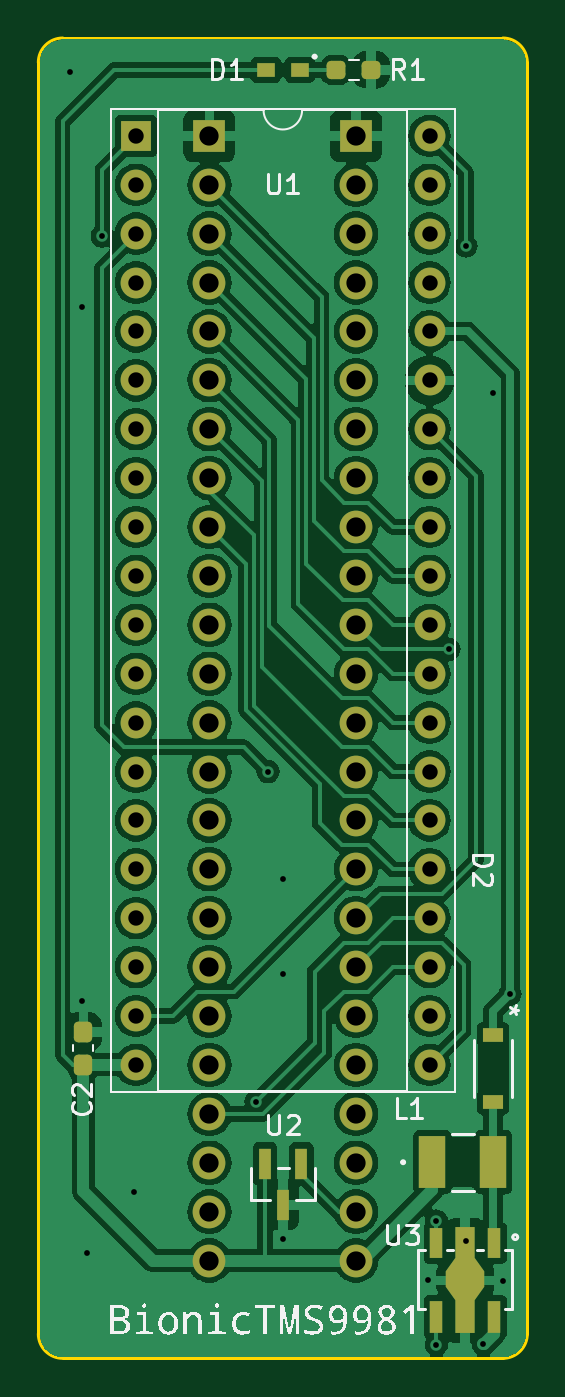
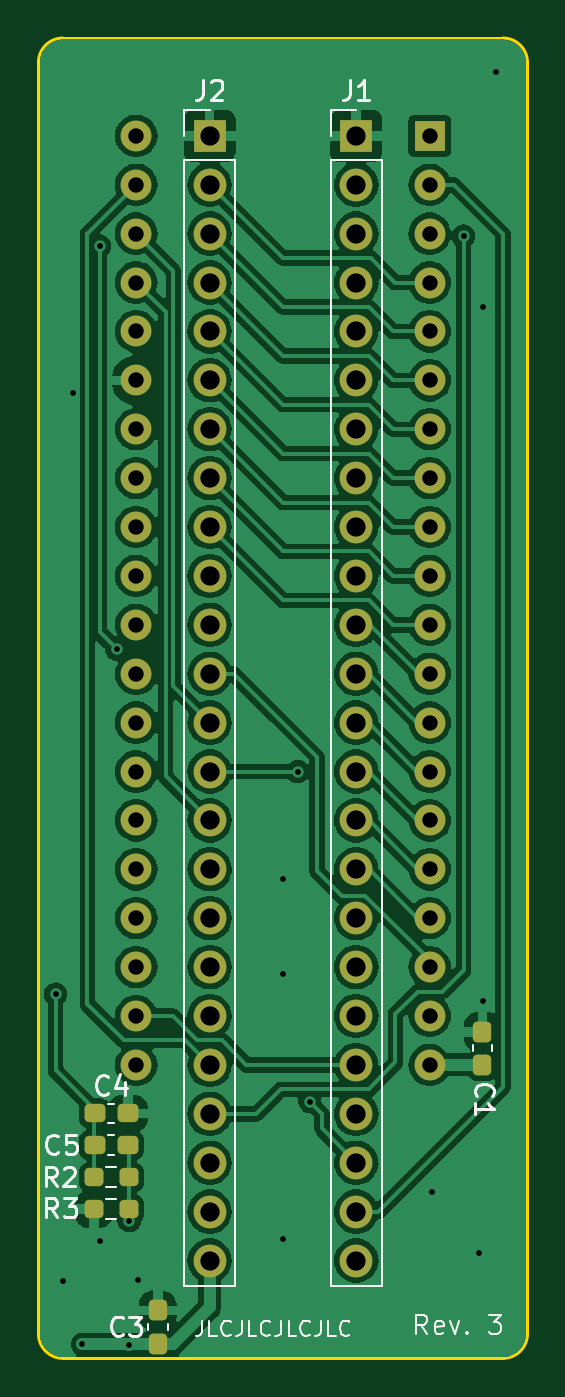
Circuit board: 11 layer files. Board 25.4 x 68.6 mm.
- bottom_copper: bionic-tms9981-B_Cu.gbr (139656 bytes)
- bottom_mask: bionic-tms9981-B_Mask.gbr (4206 bytes)
- paste: bionic-tms9981-B_Paste.gbr (1811 bytes)
- bottom_silk: bionic-tms9981-B_Silkscreen.gbr (17227 bytes)
- outline: bionic-tms9981-Edge_Cuts.gbr (1050 bytes)
- top_copper: bionic-tms9981-F_Cu.gbr (143565 bytes)
- top_mask: bionic-tms9981-F_Mask.gbr (4650 bytes)
- paste: bionic-tms9981-F_Paste.gbr (2260 bytes)
- top_silk: bionic-tms9981-F_Silkscreen.gbr (30772 bytes)
- drill: bionic-tms9981-NPTH.drl (279 bytes)
- drill: bionic-tms9981-PTH.drl (2196 bytes)

=== bottom_copper: bionic-tms9981-B_Cu.gbr (139656 bytes, source omitted) ===
=== bottom_mask: bionic-tms9981-B_Mask.gbr ===
G04 #@! TF.GenerationSoftware,KiCad,Pcbnew,8.0.4+dfsg-1*
G04 #@! TF.CreationDate,2025-02-10T12:03:22+09:00*
G04 #@! TF.ProjectId,bionic-tms9981,62696f6e-6963-42d7-946d-73393938312e,3*
G04 #@! TF.SameCoordinates,Original*
G04 #@! TF.FileFunction,Soldermask,Bot*
G04 #@! TF.FilePolarity,Negative*
%FSLAX46Y46*%
G04 Gerber Fmt 4.6, Leading zero omitted, Abs format (unit mm)*
G04 Created by KiCad (PCBNEW 8.0.4+dfsg-1) date 2025-02-10 12:03:22*
%MOMM*%
%LPD*%
G01*
G04 APERTURE LIST*
G04 Aperture macros list*
%AMRoundRect*
0 Rectangle with rounded corners*
0 $1 Rounding radius*
0 $2 $3 $4 $5 $6 $7 $8 $9 X,Y pos of 4 corners*
0 Add a 4 corners polygon primitive as box body*
4,1,4,$2,$3,$4,$5,$6,$7,$8,$9,$2,$3,0*
0 Add four circle primitives for the rounded corners*
1,1,$1+$1,$2,$3*
1,1,$1+$1,$4,$5*
1,1,$1+$1,$6,$7*
1,1,$1+$1,$8,$9*
0 Add four rect primitives between the rounded corners*
20,1,$1+$1,$2,$3,$4,$5,0*
20,1,$1+$1,$4,$5,$6,$7,0*
20,1,$1+$1,$6,$7,$8,$9,0*
20,1,$1+$1,$8,$9,$2,$3,0*%
G04 Aperture macros list end*
%ADD10R,1.600000X1.600000*%
%ADD11O,1.600000X1.600000*%
%ADD12R,1.700000X1.700000*%
%ADD13O,1.700000X1.700000*%
%ADD14RoundRect,0.237500X-0.250000X-0.237500X0.250000X-0.237500X0.250000X0.237500X-0.250000X0.237500X0*%
%ADD15RoundRect,0.237500X0.300000X0.237500X-0.300000X0.237500X-0.300000X-0.237500X0.300000X-0.237500X0*%
%ADD16RoundRect,0.237500X0.237500X-0.300000X0.237500X0.300000X-0.237500X0.300000X-0.237500X-0.300000X0*%
%ADD17RoundRect,0.237500X0.250000X0.237500X-0.250000X0.237500X-0.250000X-0.237500X0.250000X-0.237500X0*%
G04 APERTURE END LIST*
D10*
X106080000Y-75080000D03*
D11*
X106080000Y-77620000D03*
X106080000Y-80160000D03*
X106080000Y-82700000D03*
X106080000Y-85240000D03*
X106080000Y-87780000D03*
X106080000Y-90320000D03*
X106080000Y-92860000D03*
X106080000Y-95400000D03*
X106080000Y-97940000D03*
X106080000Y-100480000D03*
X106080000Y-103020000D03*
X106080000Y-105560000D03*
X106080000Y-108100000D03*
X106080000Y-110640000D03*
X106080000Y-113180000D03*
X106080000Y-115720000D03*
X106080000Y-118260000D03*
X106080000Y-120800000D03*
X106080000Y-123340000D03*
X121320000Y-123340000D03*
X121320000Y-120800000D03*
X121320000Y-118260000D03*
X121320000Y-115720000D03*
X121320000Y-113180000D03*
X121320000Y-110640000D03*
X121320000Y-108100000D03*
X121320000Y-105560000D03*
X121320000Y-103020000D03*
X121320000Y-100480000D03*
X121320000Y-97940000D03*
X121320000Y-95400000D03*
X121320000Y-92860000D03*
X121320000Y-90320000D03*
X121320000Y-87780000D03*
X121320000Y-85240000D03*
X121320000Y-82700000D03*
X121320000Y-80160000D03*
X121320000Y-77620000D03*
X121320000Y-75080000D03*
D12*
X109890000Y-75080000D03*
D13*
X109890000Y-77620000D03*
X109890000Y-80160000D03*
X109890000Y-82700000D03*
X109890000Y-85240000D03*
X109890000Y-87780000D03*
X109890000Y-90320000D03*
X109890000Y-92860000D03*
X109890000Y-95400000D03*
X109890000Y-97940000D03*
X109890000Y-100480000D03*
X109890000Y-103020000D03*
X109890000Y-105560000D03*
X109890000Y-108100000D03*
X109890000Y-110640000D03*
X109890000Y-113180000D03*
X109890000Y-115720000D03*
X109890000Y-118260000D03*
X109890000Y-120800000D03*
X109890000Y-123340000D03*
X109890000Y-125880000D03*
X109890000Y-128420000D03*
X109890000Y-130960000D03*
X109890000Y-133500000D03*
D14*
X121702900Y-130833000D03*
X123527900Y-130833000D03*
D15*
X123477900Y-127505600D03*
X121752900Y-127505600D03*
D13*
X117510000Y-133500000D03*
X117510000Y-130960000D03*
X117510000Y-128420000D03*
X117510000Y-125880000D03*
X117510000Y-123340000D03*
X117510000Y-120800000D03*
X117510000Y-118260000D03*
X117510000Y-115720000D03*
X117510000Y-113180000D03*
X117510000Y-110640000D03*
X117510000Y-108100000D03*
X117510000Y-105560000D03*
X117510000Y-103020000D03*
X117510000Y-100480000D03*
X117510000Y-97940000D03*
X117510000Y-95400000D03*
X117510000Y-92860000D03*
X117510000Y-90320000D03*
X117510000Y-87780000D03*
X117510000Y-85240000D03*
X117510000Y-82700000D03*
X117510000Y-80160000D03*
X117510000Y-77620000D03*
D12*
X117510000Y-75080000D03*
D16*
X120202400Y-137818000D03*
X120202400Y-136093000D03*
D15*
X123477900Y-125854600D03*
X121752900Y-125854600D03*
D16*
X103336800Y-123338900D03*
X103336800Y-121613900D03*
D17*
X123527900Y-129182000D03*
X121702900Y-129182000D03*
M02*

=== paste: bionic-tms9981-B_Paste.gbr (1811 bytes, source withheld) ===
=== bottom_silk: bionic-tms9981-B_Silkscreen.gbr (17227 bytes, source omitted) ===
=== outline: bionic-tms9981-Edge_Cuts.gbr ===
G04 #@! TF.GenerationSoftware,KiCad,Pcbnew,8.0.4+dfsg-1*
G04 #@! TF.CreationDate,2025-02-10T12:03:22+09:00*
G04 #@! TF.ProjectId,bionic-tms9981,62696f6e-6963-42d7-946d-73393938312e,3*
G04 #@! TF.SameCoordinates,Original*
G04 #@! TF.FileFunction,Profile,NP*
%FSLAX46Y46*%
G04 Gerber Fmt 4.6, Leading zero omitted, Abs format (unit mm)*
G04 Created by KiCad (PCBNEW 8.0.4+dfsg-1) date 2025-02-10 12:03:22*
%MOMM*%
%LPD*%
G01*
G04 APERTURE LIST*
G04 #@! TA.AperFunction,Profile*
%ADD10C,0.150000*%
G04 #@! TD*
G04 APERTURE END LIST*
D10*
X125130000Y-70000000D02*
G75*
G02*
X126400000Y-71270000I0J-1270000D01*
G01*
X102270000Y-138580000D02*
G75*
G02*
X101000000Y-137310000I0J1270000D01*
G01*
X126400000Y-71270000D02*
X126400000Y-137310000D01*
X126400000Y-137310000D02*
G75*
G02*
X125130000Y-138580000I-1270000J0D01*
G01*
X102270000Y-138580000D02*
X125130000Y-138580000D01*
X102270000Y-70000000D02*
X125130000Y-70000000D01*
X101000000Y-71270000D02*
G75*
G02*
X102270000Y-70000000I1270000J0D01*
G01*
X101000000Y-71270000D02*
X101000000Y-137310000D01*
M02*

=== top_copper: bionic-tms9981-F_Cu.gbr (143565 bytes, source omitted) ===
=== top_mask: bionic-tms9981-F_Mask.gbr ===
G04 #@! TF.GenerationSoftware,KiCad,Pcbnew,8.0.4+dfsg-1*
G04 #@! TF.CreationDate,2025-02-10T12:03:21+09:00*
G04 #@! TF.ProjectId,bionic-tms9981,62696f6e-6963-42d7-946d-73393938312e,3*
G04 #@! TF.SameCoordinates,Original*
G04 #@! TF.FileFunction,Soldermask,Top*
G04 #@! TF.FilePolarity,Negative*
%FSLAX46Y46*%
G04 Gerber Fmt 4.6, Leading zero omitted, Abs format (unit mm)*
G04 Created by KiCad (PCBNEW 8.0.4+dfsg-1) date 2025-02-10 12:03:21*
%MOMM*%
%LPD*%
G01*
G04 APERTURE LIST*
G04 Aperture macros list*
%AMRoundRect*
0 Rectangle with rounded corners*
0 $1 Rounding radius*
0 $2 $3 $4 $5 $6 $7 $8 $9 X,Y pos of 4 corners*
0 Add a 4 corners polygon primitive as box body*
4,1,4,$2,$3,$4,$5,$6,$7,$8,$9,$2,$3,0*
0 Add four circle primitives for the rounded corners*
1,1,$1+$1,$2,$3*
1,1,$1+$1,$4,$5*
1,1,$1+$1,$6,$7*
1,1,$1+$1,$8,$9*
0 Add four rect primitives between the rounded corners*
20,1,$1+$1,$2,$3,$4,$5,0*
20,1,$1+$1,$4,$5,$6,$7,0*
20,1,$1+$1,$6,$7,$8,$9,0*
20,1,$1+$1,$8,$9,$2,$3,0*%
%AMFreePoly0*
4,1,13,0.500000,1.050000,1.000000,0.350000,1.000000,-0.450000,0.500000,-1.150000,0.500000,-2.750000,-0.500000,-2.750000,-0.500000,-1.150000,-1.000000,-0.450000,-1.000000,0.350000,-0.500000,1.050000,-0.500000,2.750000,0.500000,2.750000,0.500000,1.050000,0.500000,1.050000,$1*%
G04 Aperture macros list end*
%ADD10R,1.371600X2.743200*%
%ADD11RoundRect,0.237500X-0.250000X-0.237500X0.250000X-0.237500X0.250000X0.237500X-0.250000X0.237500X0*%
%ADD12R,0.965200X0.762000*%
%ADD13R,0.700000X1.600000*%
%ADD14FreePoly0,180.000000*%
%ADD15R,0.700000X1.700000*%
%ADD16R,0.660400X1.625600*%
%ADD17R,1.600000X1.600000*%
%ADD18O,1.600000X1.600000*%
%ADD19RoundRect,0.237500X0.237500X-0.300000X0.237500X0.300000X-0.237500X0.300000X-0.237500X-0.300000X0*%
%ADD20R,1.041400X0.762000*%
%ADD21R,1.700000X1.700000*%
%ADD22O,1.700000X1.700000*%
G04 APERTURE END LIST*
D10*
X121472400Y-128394600D03*
X124622000Y-128394600D03*
D11*
X116470500Y-71651000D03*
X118295500Y-71651000D03*
D12*
X114576300Y-71651000D03*
X112823700Y-71651000D03*
D13*
X124672800Y-132585600D03*
D14*
X123172800Y-134535600D03*
D13*
X121672800Y-132585600D03*
D15*
X121672800Y-136435600D03*
X124672800Y-136435600D03*
D16*
X114665200Y-128470800D03*
X112765198Y-128470800D03*
X113715199Y-130602800D03*
D17*
X106080000Y-75080000D03*
D18*
X106080000Y-77620000D03*
X106080000Y-80160000D03*
X106080000Y-82700000D03*
X106080000Y-85240000D03*
X106080000Y-87780000D03*
X106080000Y-90320000D03*
X106080000Y-92860000D03*
X106080000Y-95400000D03*
X106080000Y-97940000D03*
X106080000Y-100480000D03*
X106080000Y-103020000D03*
X106080000Y-105560000D03*
X106080000Y-108100000D03*
X106080000Y-110640000D03*
X106080000Y-113180000D03*
X106080000Y-115720000D03*
X106080000Y-118260000D03*
X106080000Y-120800000D03*
X106080000Y-123340000D03*
X121320000Y-123340000D03*
X121320000Y-120800000D03*
X121320000Y-118260000D03*
X121320000Y-115720000D03*
X121320000Y-113180000D03*
X121320000Y-110640000D03*
X121320000Y-108100000D03*
X121320000Y-105560000D03*
X121320000Y-103020000D03*
X121320000Y-100480000D03*
X121320000Y-97940000D03*
X121320000Y-95400000D03*
X121320000Y-92860000D03*
X121320000Y-90320000D03*
X121320000Y-87780000D03*
X121320000Y-85240000D03*
X121320000Y-82700000D03*
X121320000Y-80160000D03*
X121320000Y-77620000D03*
X121320000Y-75080000D03*
D19*
X103336800Y-123338900D03*
X103336800Y-121613900D03*
D20*
X124622000Y-121790600D03*
X124622000Y-125270400D03*
D21*
X109890000Y-75080000D03*
D22*
X109890000Y-77620000D03*
X109890000Y-80160000D03*
X109890000Y-82700000D03*
X109890000Y-85240000D03*
X109890000Y-87780000D03*
X109890000Y-90320000D03*
X109890000Y-92860000D03*
X109890000Y-95400000D03*
X109890000Y-97940000D03*
X109890000Y-100480000D03*
X109890000Y-103020000D03*
X109890000Y-105560000D03*
X109890000Y-108100000D03*
X109890000Y-110640000D03*
X109890000Y-113180000D03*
X109890000Y-115720000D03*
X109890000Y-118260000D03*
X109890000Y-120800000D03*
X109890000Y-123340000D03*
X109890000Y-125880000D03*
X109890000Y-128420000D03*
X109890000Y-130960000D03*
X109890000Y-133500000D03*
X117510000Y-133500000D03*
X117510000Y-130960000D03*
X117510000Y-128420000D03*
X117510000Y-125880000D03*
X117510000Y-123340000D03*
X117510000Y-120800000D03*
X117510000Y-118260000D03*
X117510000Y-115720000D03*
X117510000Y-113180000D03*
X117510000Y-110640000D03*
X117510000Y-108100000D03*
X117510000Y-105560000D03*
X117510000Y-103020000D03*
X117510000Y-100480000D03*
X117510000Y-97940000D03*
X117510000Y-95400000D03*
X117510000Y-92860000D03*
X117510000Y-90320000D03*
X117510000Y-87780000D03*
X117510000Y-85240000D03*
X117510000Y-82700000D03*
X117510000Y-80160000D03*
X117510000Y-77620000D03*
D21*
X117510000Y-75080000D03*
M02*

=== paste: bionic-tms9981-F_Paste.gbr (2260 bytes, source withheld) ===
=== top_silk: bionic-tms9981-F_Silkscreen.gbr (30772 bytes, source omitted) ===
=== drill: bionic-tms9981-NPTH.drl ===
M48
; DRILL file {KiCad 8.0.4+dfsg-1} date 2025-02-10T12:03:26+0900
; FORMAT={-:-/ absolute / inch / decimal}
; #@! TF.CreationDate,2025-02-10T12:03:26+09:00
; #@! TF.GenerationSoftware,Kicad,Pcbnew,8.0.4+dfsg-1
; #@! TF.FileFunction,NonPlated,1,2,NPTH
FMAT,2
INCH
%
G90
G05
M30

=== drill: bionic-tms9981-PTH.drl ===
M48
; DRILL file {KiCad 8.0.4+dfsg-1} date 2025-02-10T12:03:26+0900
; FORMAT={-:-/ absolute / inch / decimal}
; #@! TF.CreationDate,2025-02-10T12:03:26+09:00
; #@! TF.GenerationSoftware,Kicad,Pcbnew,8.0.4+dfsg-1
; #@! TF.FileFunction,Plated,1,2,PTH
FMAT,2
INCH
; #@! TA.AperFunction,Plated,PTH,ViaDrill
T1C0.0118
; #@! TA.AperFunction,Plated,PTH,ComponentDrill
T2C0.0315
; #@! TA.AperFunction,Plated,PTH,ComponentDrill
T3C0.0394
%
G90
G05
T1
X4.0414Y-2.8259
X4.0664Y-3.3059
X4.0664Y-4.7259
X4.0764Y-5.2409
X4.1071Y-3.1609
X4.1714Y-5.1159
X4.4214Y-4.9309
X4.4464Y-4.2559
X4.4764Y-4.4759
X4.4764Y-4.6709
X4.4764Y-5.2109
X4.7724Y-5.2959
X4.7904Y-5.1749
X4.7904Y-5.4279
X4.8164Y-4.0059
X4.8504Y-5.2159
X4.8514Y-3.1809
X4.8864Y-5.4269
X4.9064Y-3.4809
X4.9264Y-5.2979
X4.9414Y-4.7109
T2
X4.1764Y-2.9559
X4.1764Y-3.0559
X4.1764Y-3.1559
X4.1764Y-3.2559
X4.1764Y-3.3559
X4.1764Y-3.4559
X4.1764Y-3.5559
X4.1764Y-3.6559
X4.1764Y-3.7559
X4.1764Y-3.8559
X4.1764Y-3.9559
X4.1764Y-4.0559
X4.1764Y-4.1559
X4.1764Y-4.2559
X4.1764Y-4.3559
X4.1764Y-4.4559
X4.1764Y-4.5559
X4.1764Y-4.6559
X4.1764Y-4.7559
X4.1764Y-4.8559
X4.7764Y-2.9559
X4.7764Y-3.0559
X4.7764Y-3.1559
X4.7764Y-3.2559
X4.7764Y-3.3559
X4.7764Y-3.4559
X4.7764Y-3.5559
X4.7764Y-3.6559
X4.7764Y-3.7559
X4.7764Y-3.8559
X4.7764Y-3.9559
X4.7764Y-4.0559
X4.7764Y-4.1559
X4.7764Y-4.2559
X4.7764Y-4.3559
X4.7764Y-4.4559
X4.7764Y-4.5559
X4.7764Y-4.6559
X4.7764Y-4.7559
X4.7764Y-4.8559
T3
X4.3264Y-2.9559
X4.3264Y-3.0559
X4.3264Y-3.1559
X4.3264Y-3.2559
X4.3264Y-3.3559
X4.3264Y-3.4559
X4.3264Y-3.5559
X4.3264Y-3.6559
X4.3264Y-3.7559
X4.3264Y-3.8559
X4.3264Y-3.9559
X4.3264Y-4.0559
X4.3264Y-4.1559
X4.3264Y-4.2559
X4.3264Y-4.3559
X4.3264Y-4.4559
X4.3264Y-4.5559
X4.3264Y-4.6559
X4.3264Y-4.7559
X4.3264Y-4.8559
X4.3264Y-4.9559
X4.3264Y-5.0559
X4.3264Y-5.1559
X4.3264Y-5.2559
X4.6264Y-2.9559
X4.6264Y-3.0559
X4.6264Y-3.1559
X4.6264Y-3.2559
X4.6264Y-3.3559
X4.6264Y-3.4559
X4.6264Y-3.5559
X4.6264Y-3.6559
X4.6264Y-3.7559
X4.6264Y-3.8559
X4.6264Y-3.9559
X4.6264Y-4.0559
X4.6264Y-4.1559
X4.6264Y-4.2559
X4.6264Y-4.3559
X4.6264Y-4.4559
X4.6264Y-4.5559
X4.6264Y-4.6559
X4.6264Y-4.7559
X4.6264Y-4.8559
X4.6264Y-4.9559
X4.6264Y-5.0559
X4.6264Y-5.1559
X4.6264Y-5.2559
M30
